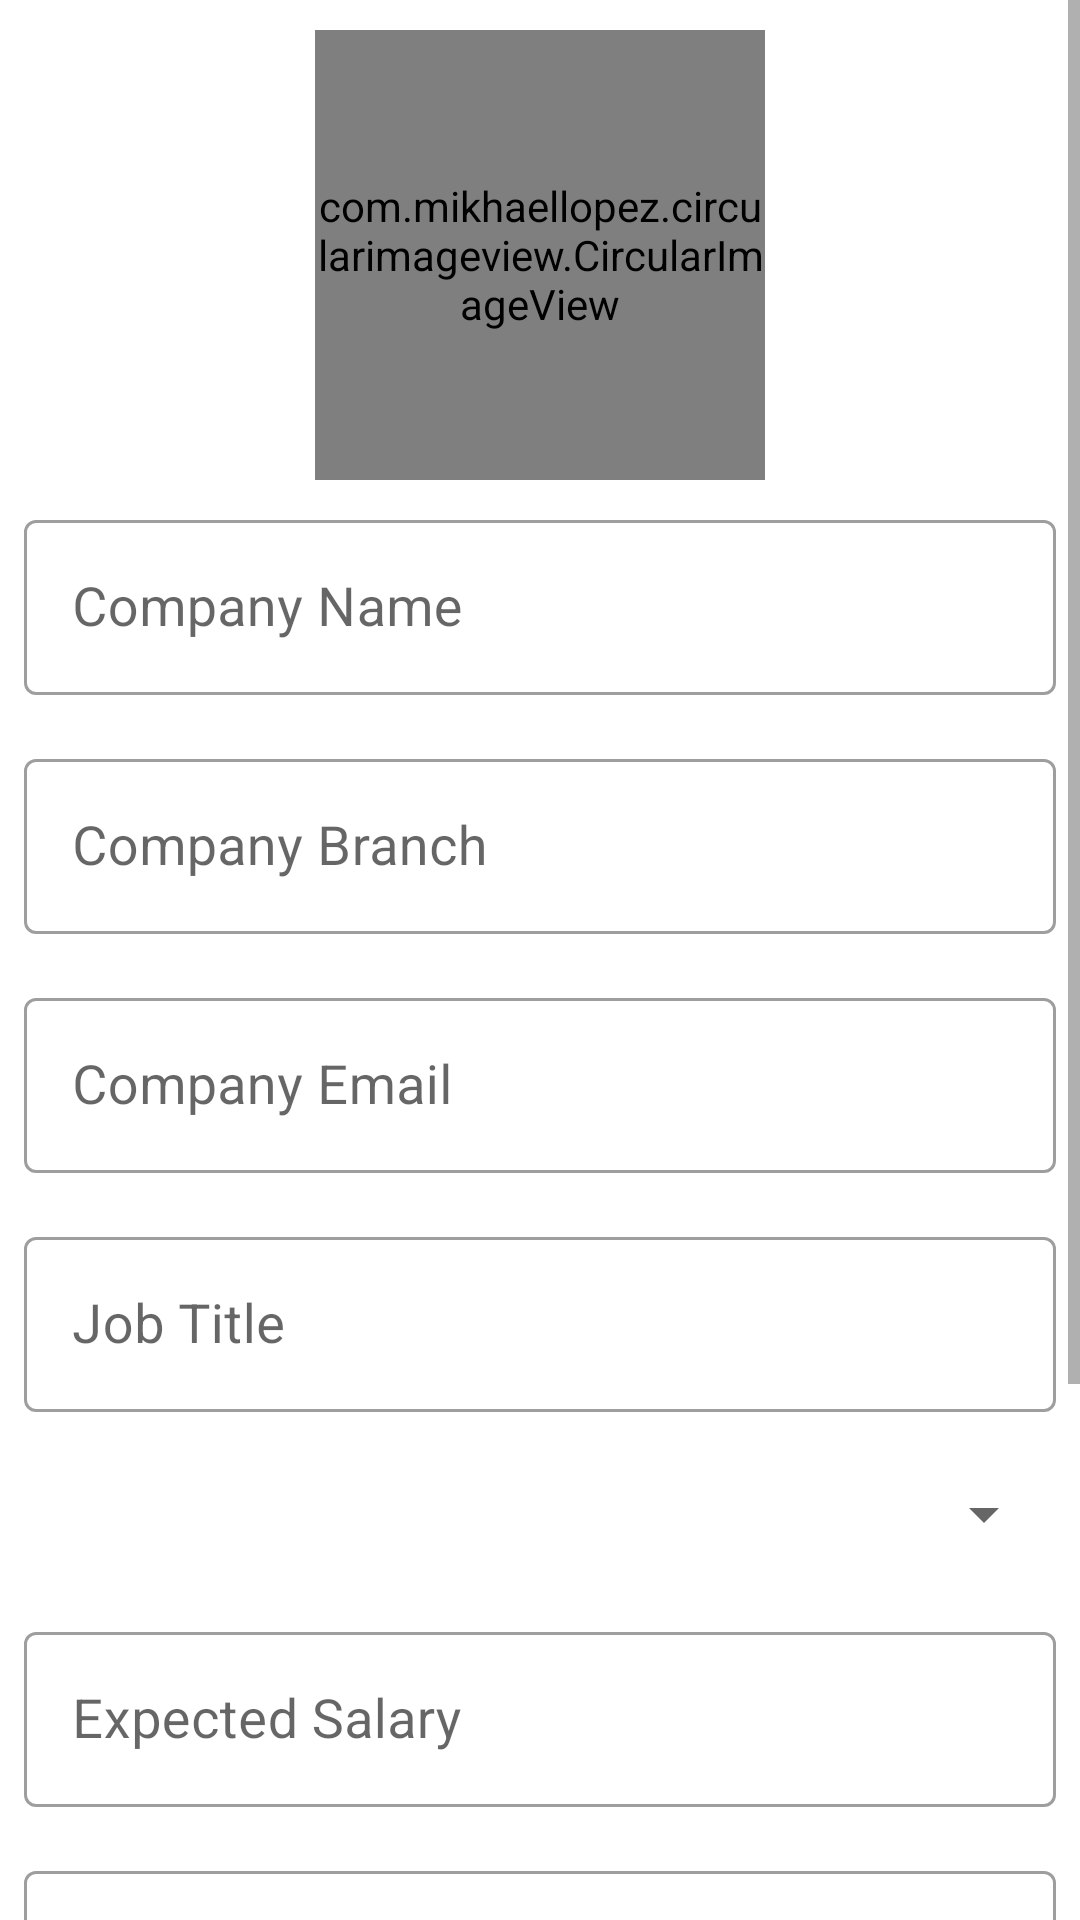

Write the Android layout XML for this screen, with the resource values it uses.
<!-- AndroidManifest.xml: application theme Theme.StudentAlumni -->
<!-- res/layout/ad_placement__register__fragment.xml -->
<LinearLayout
    xmlns:android="http://schemas.android.com/apk/res/android"
    xmlns:app="http://schemas.android.com/apk/res-auto"
    xmlns:tools="http://schemas.android.com/tools"
    android:layout_width="match_parent"
    android:layout_height="match_parent"
    android:orientation="vertical"
    android:background="@android:color/white"
    tools:context=".Ad_Placement_Register_Fragment">
    <ScrollView
        android:layout_width="match_parent"
        android:layout_height="match_parent">
        <LinearLayout
            android:layout_width="match_parent"
            android:layout_height="match_parent"
            android:orientation="vertical">
            <com.mikhaellopez.circularimageview.CircularImageView
                android:id="@+id/imgCompanyProfile"
                android:layout_width="150dp"
                android:layout_height="150dp"
                android:onClick="profile"
                android:src="@drawable/tcs"
                android:layout_gravity="center"
                android:layout_marginTop="10dp"/>
            <com.google.android.material.textfield.TextInputLayout
                android:layout_width="match_parent"
                android:layout_height="wrap_content"
                android:layout_margin="8dp"
                style="@style/Widget.MaterialComponents.TextInputLayout.OutlinedBox">
                <com.google.android.material.textfield.TextInputEditText
                    android:layout_width="match_parent"
                    android:layout_height="wrap_content"
                    android:hint="Company Name"
                    android:textSize="18sp"
                    android:layout_marginTop="20dp"
                    android:textColorHint="#100F0F"
                    android:textColor="@android:color/black"
                    android:id="@+id/txtCompanyName"
                    android:autofillHints="Company Name">

                </com.google.android.material.textfield.TextInputEditText>
            </com.google.android.material.textfield.TextInputLayout>

            <com.google.android.material.textfield.TextInputLayout
                android:layout_width="match_parent"
                android:layout_height="wrap_content"
                android:layout_margin="8dp"
                style="@style/Widget.MaterialComponents.TextInputLayout.OutlinedBox">
                <com.google.android.material.textfield.TextInputEditText
                    android:layout_width="match_parent"
                    android:layout_height="wrap_content"
                    android:hint="Company Branch"
                    android:textSize="18sp"
                    android:textColor="@android:color/black"
                    android:inputType="textPersonName"
                    android:textColorHint="#100F0F"
                    android:fontFamily="sans-serif"
                    android:id="@+id/txtCompanyBranch">
                </com.google.android.material.textfield.TextInputEditText>
            </com.google.android.material.textfield.TextInputLayout>

            <com.google.android.material.textfield.TextInputLayout
                android:layout_width="match_parent"
                android:layout_height="wrap_content"
                android:layout_margin="8dp"
                style="@style/Widget.MaterialComponents.TextInputLayout.OutlinedBox">
                <com.google.android.material.textfield.TextInputEditText
                    android:layout_width="match_parent"
                    android:layout_height="wrap_content"
                    android:hint="Company Email"
                    android:textSize="18sp"
                    android:textColor="@android:color/black"
                    android:inputType="textEmailAddress"
                    android:textColorHint="#100F0F"
                    android:fontFamily="sans-serif"
                    android:id="@+id/txtCompanyEmail">
                </com.google.android.material.textfield.TextInputEditText>
            </com.google.android.material.textfield.TextInputLayout>

            <com.google.android.material.textfield.TextInputLayout
                android:layout_width="match_parent"
                android:layout_height="wrap_content"
                android:layout_margin="8dp"
                style="@style/Widget.MaterialComponents.TextInputLayout.OutlinedBox">
                <com.google.android.material.textfield.TextInputEditText
                    android:layout_width="match_parent"
                    android:layout_height="wrap_content"
                    android:hint="Job Title"
                    android:textSize="18sp"
                    android:textColorHint="#100F0F"
                    android:textColor="@android:color/black"
                    android:fontFamily="sans-serif"
                    android:id="@+id/txtJobTitle">
                </com.google.android.material.textfield.TextInputEditText>
            </com.google.android.material.textfield.TextInputLayout>

            <com.google.android.material.textfield.TextInputLayout
                android:layout_width="match_parent"
                android:layout_height="wrap_content"
                android:layout_margin="8dp"
                style="@style/Widget.MaterialComponents.TextInputLayout.OutlinedBox">
               <Spinner
                   android:id="@+id/spnJobType"
                   android:layout_height="match_parent"
                   android:layout_width="match_parent"
                   android:padding="18dp">

               </Spinner>
            </com.google.android.material.textfield.TextInputLayout>


            <com.google.android.material.textfield.TextInputLayout
                android:layout_width="match_parent"
                android:layout_height="wrap_content"
                android:layout_margin="8dp"
                style="@style/Widget.MaterialComponents.TextInputLayout.OutlinedBox">
                <com.google.android.material.textfield.TextInputEditText
                    android:layout_width="match_parent"
                    android:layout_height="wrap_content"
                    android:hint="Expected Salary"
                    android:textSize="18sp"
                    android:textColor="@android:color/black"
                    android:inputType="number"
                    android:textColorHint="#100F0F"
                    android:fontFamily="sans-serif"
                    android:id="@+id/txtExpSalary">
                </com.google.android.material.textfield.TextInputEditText>
            </com.google.android.material.textfield.TextInputLayout>


            <com.google.android.material.textfield.TextInputLayout
                android:layout_width="match_parent"
                android:layout_height="wrap_content"
                android:layout_margin="8dp"
                style="@style/Widget.MaterialComponents.TextInputLayout.OutlinedBox">
                <com.google.android.material.textfield.TextInputEditText
                    android:layout_width="match_parent"
                    android:layout_height="wrap_content"
                    android:hint="Job Description"
                    android:textSize="18sp"
                    android:inputType="textMultiLine|textPostalAddress|textImeMultiLine"
                    android:textColorHint="#100F0F"
                    android:textColor="@android:color/black"
                    android:fontFamily="sans-serif"
                    android:id="@+id/txtJobDescription">
                </com.google.android.material.textfield.TextInputEditText>
            </com.google.android.material.textfield.TextInputLayout>


            <com.google.android.material.textfield.TextInputLayout
                android:layout_width="match_parent"
                android:layout_height="wrap_content"
                android:layout_margin="8dp"
                style="@style/Widget.MaterialComponents.TextInputLayout.OutlinedBox">
                <com.google.android.material.textfield.TextInputEditText
                    android:layout_width="match_parent"
                    android:layout_height="wrap_content"
                    android:hint="Company Info"
                    android:textSize="18sp"
                    android:textColorHint="#100F0F"
                    android:inputType="textMultiLine|textPostalAddress|textImeMultiLine"
                    android:textColor="@android:color/black"
                    android:fontFamily="sans-serif"
                    android:id="@+id/txtCompanyInfo">
                </com.google.android.material.textfield.TextInputEditText>
            </com.google.android.material.textfield.TextInputLayout>


            <Button
                android:layout_width="match_parent"
                android:layout_height="wrap_content"
                android:text="Upload Placements"
                android:textSize="18sp"
                android:textStyle="bold"
                android:id="@+id/btnUpPlacement"
                android:background="@android:color/holo_red_light"
                android:textColor="@android:color/black"
                android:textAlignment="center"
                android:layout_marginStart="20dp"
                android:layout_marginEnd="20dp"
                android:onClick="uploadPlacement"
                android:layout_marginBottom="20dp"
                android:layout_marginTop="50dp">
            </Button>
        </LinearLayout>
    </ScrollView>
</LinearLayout>
<!-- resources referenced by this layout -->
<resources>
  <style name="Theme.StudentAlumni" parent="Theme.MaterialComponents.DayNight.DarkActionBar">
          
          <item name="colorPrimary">#11CFC5</item>
          <item name="colorPrimaryVariant">#068A83</item>
          <item name="colorOnPrimary">@android:color/white</item>
          
          <item name="colorSecondary">@android:color/tab_indicator_text</item>
          <item name="colorSecondaryVariant">@android:color/background_light</item>
          <item name="colorOnSecondary">@android:color/black</item>
          
          <item name="android:statusBarColor" tools:targetApi="l">?attr/colorPrimaryVariant</item>
          
      </style>
</resources>
